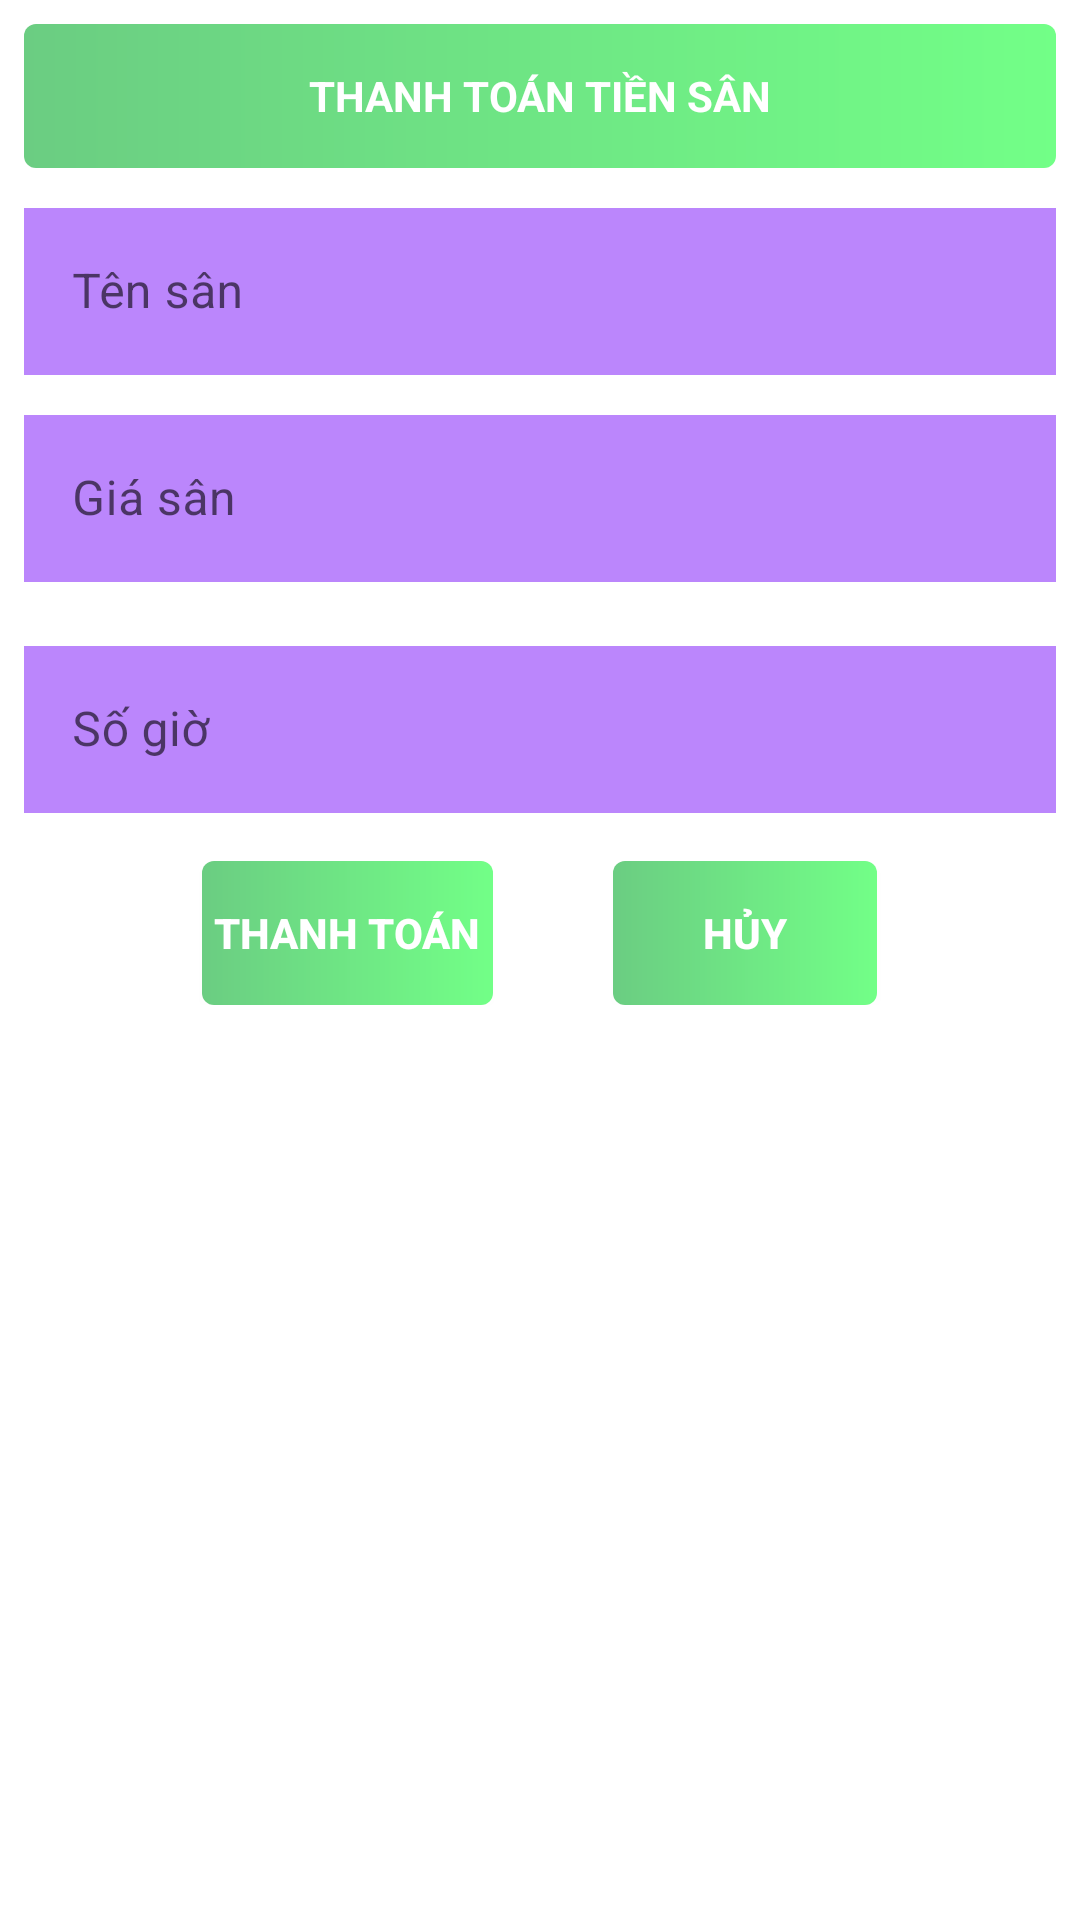

Produce the Android XML layout that renders to this screen, including the resource entries it uses.
<!-- AndroidManifest.xml: application theme Theme.SoccerBooking -->
<!-- res/layout/add_pay.xml -->
<?xml version="1.0" encoding="utf-8"?>
<LinearLayout xmlns:android="http://schemas.android.com/apk/res/android"
    android:layout_width="match_parent"
    android:layout_height="wrap_content"
    xmlns:app="http://schemas.android.com/apk/res-auto"
    android:orientation="vertical"
    android:layout_marginHorizontal="16dp"
    android:padding="8dp">


    <TextView
        android:background="@drawable/gradien_green"
        android:id="@+id/titleView"
        android:layout_width="match_parent"
        android:layout_height="48dp"
        android:layout_marginBottom="8dp"
        android:gravity="center"
        android:text="THANH TOÁN TIỀN SÂN"
        android:textAlignment="center"
        android:textColor="@color/white"
        android:textStyle="bold" />


    <com.google.android.material.textfield.TextInputLayout
        style="@style/Widget.MaterialComponents.TextInputLayout.OutlinedBox"
        android:layout_width="match_parent"
        android:layout_height="wrap_content"
        android:hint="Tên sân">

        <com.google.android.material.textfield.TextInputEditText
            android:id="@+id/edt_name"
            android:focusable="false"
            android:layout_width="match_parent"
            android:layout_height="fill_parent"
            android:layout_marginBottom="8dp"
            android:inputType="text"
            android:background="@color/purple_200"
            android:paddingRight="5dp" />

    </com.google.android.material.textfield.TextInputLayout>

    <com.google.android.material.textfield.TextInputLayout
        style="@style/Widget.MaterialComponents.TextInputLayout.OutlinedBox"
        android:layout_width="match_parent"
        android:layout_height="wrap_content"
        android:hint="Giá sân">

        <com.google.android.material.textfield.TextInputEditText
            android:id="@+id/edt_price"
            android:focusable="false"
            android:layout_width="match_parent"
            android:layout_height="fill_parent"
            android:layout_marginBottom="16dp"
            android:inputType="number"
            android:background="@color/purple_200"
            android:paddingRight="5dp" />

    </com.google.android.material.textfield.TextInputLayout>

    <com.google.android.material.textfield.TextInputLayout
        style="@style/Widget.MaterialComponents.TextInputLayout.OutlinedBox"
        android:layout_width="match_parent"
        android:layout_height="wrap_content"
        android:hint="Số giờ">

        <com.google.android.material.textfield.TextInputEditText
            android:id="@+id/edt_hour"
            android:layout_width="match_parent"
            android:layout_height="fill_parent"
            android:layout_marginBottom="16dp"
            android:inputType="number"
            android:background="@color/purple_200"
            android:paddingRight="5dp" />

    </com.google.android.material.textfield.TextInputLayout>
    <LinearLayout
        android:layout_width="match_parent"
        android:layout_height="wrap_content"
        android:gravity="center"
        android:orientation="horizontal">

        <android.widget.Button
            android:paddingHorizontal="4dp"
            android:id="@+id/btnThem"
            android:layout_width="wrap_content"
            android:layout_height="48dp"
            android:layout_marginRight="20dp"
            android:background="@drawable/gradien_green"
            android:text="THANH TOÁN"
            android:textColor="@color/white"
            android:textStyle="bold" />

        <android.widget.Button
            android:background="@drawable/gradien_green"
            android:id="@+id/btnHuy"
            android:layout_width="wrap_content"
            android:layout_height="48dp"
            android:layout_marginLeft="20dp"
            android:text="HỦY"
            android:textColor="@color/white"
            android:textStyle="bold" />
    </LinearLayout>
</LinearLayout>
<!-- resources referenced by this layout -->
<resources>
  <color name="purple_200">#FFBB86FC</color>
  <color name="white">#FFFFFF</color>
  <!-- drawable gradien_green (drawable) -->
  <?xml version="1.0" encoding="utf-8"?>
  <shape xmlns:android="http://schemas.android.com/apk/res/android">
      <corners android:radius="4dp"/>
      <gradient
          android:startColor="@color/green"
          android:endColor="@color/green2"/>
  </shape>
  <style name="Theme.SoccerBooking" parent="Theme.MaterialComponents.DayNight.DarkActionBar">
          
          <item name="colorPrimary">@color/green</item>
          <item name="colorPrimaryVariant">@color/purple_700</item>
          <item name="colorOnPrimary">@color/white</item>
          
          <item name="colorSecondary">@color/green</item>
          <item name="colorSecondaryVariant">@color/teal_700</item>
          <item name="colorOnSecondary">@color/black</item>
          <item name="android:windowFullscreen">true</item>
          <item name="fontFamily">@font/quicksand</item>
          
          <item name="android:statusBarColor" tools:targetApi="l">?attr/colorPrimaryVariant</item>
          
      </style>
  <color name="green">#6BCD82</color>
  <color name="green2">#72FF87</color>
  <color name="purple_700">#FF3700B3</color>
  <color name="teal_700">#FF018786</color>
  <color name="black">#000000</color>
</resources>
